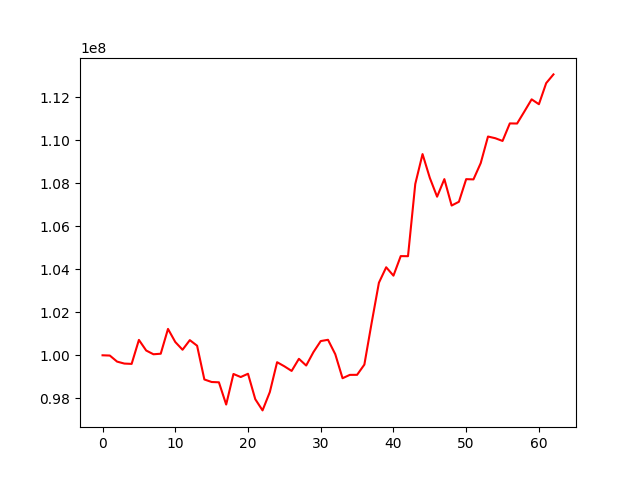

The table this chart was drawn from, first rows:
, 0
0, 100000000
1, 99988085
2, 99706174
3, 99615198
4, 99600070
5, 100715065
6, 100222257
7, 100047612
8, 100072804
9, 101225891
10, 100617907
11, 100257727
12, 100704415
13, 100445259
14, 98876630
15, 98758813
16, 98744668
17, 97711461
18, 99131495
19, 98989437
20, 99141590
21, 97959479
22, 97438941
23, 98289387
24, 99679301
25, 99488551
26, 99273355
27, 99836356
28, 99524052
29, 100149294
30, 100660936
31, 100720261
32, 100050252
33, 98934483
34, 99089730
35, 99092181
36, 99567456
37, 101505161
38, 103371725
39, 104090699
40, 103700920
41, 104609358
42, 104605863
43, 107962298
44, 109350755
45, 108244534
46, 107370635
47, 108187669
48, 106959869
49, 107134666
50, 108185953
51, 108174606
52, 108932578
53, 110166910
54, 110088498
55, 109961714
56, 110776571
57, 110771341
58, 111328313
59, 111895361
... 3 more rows
